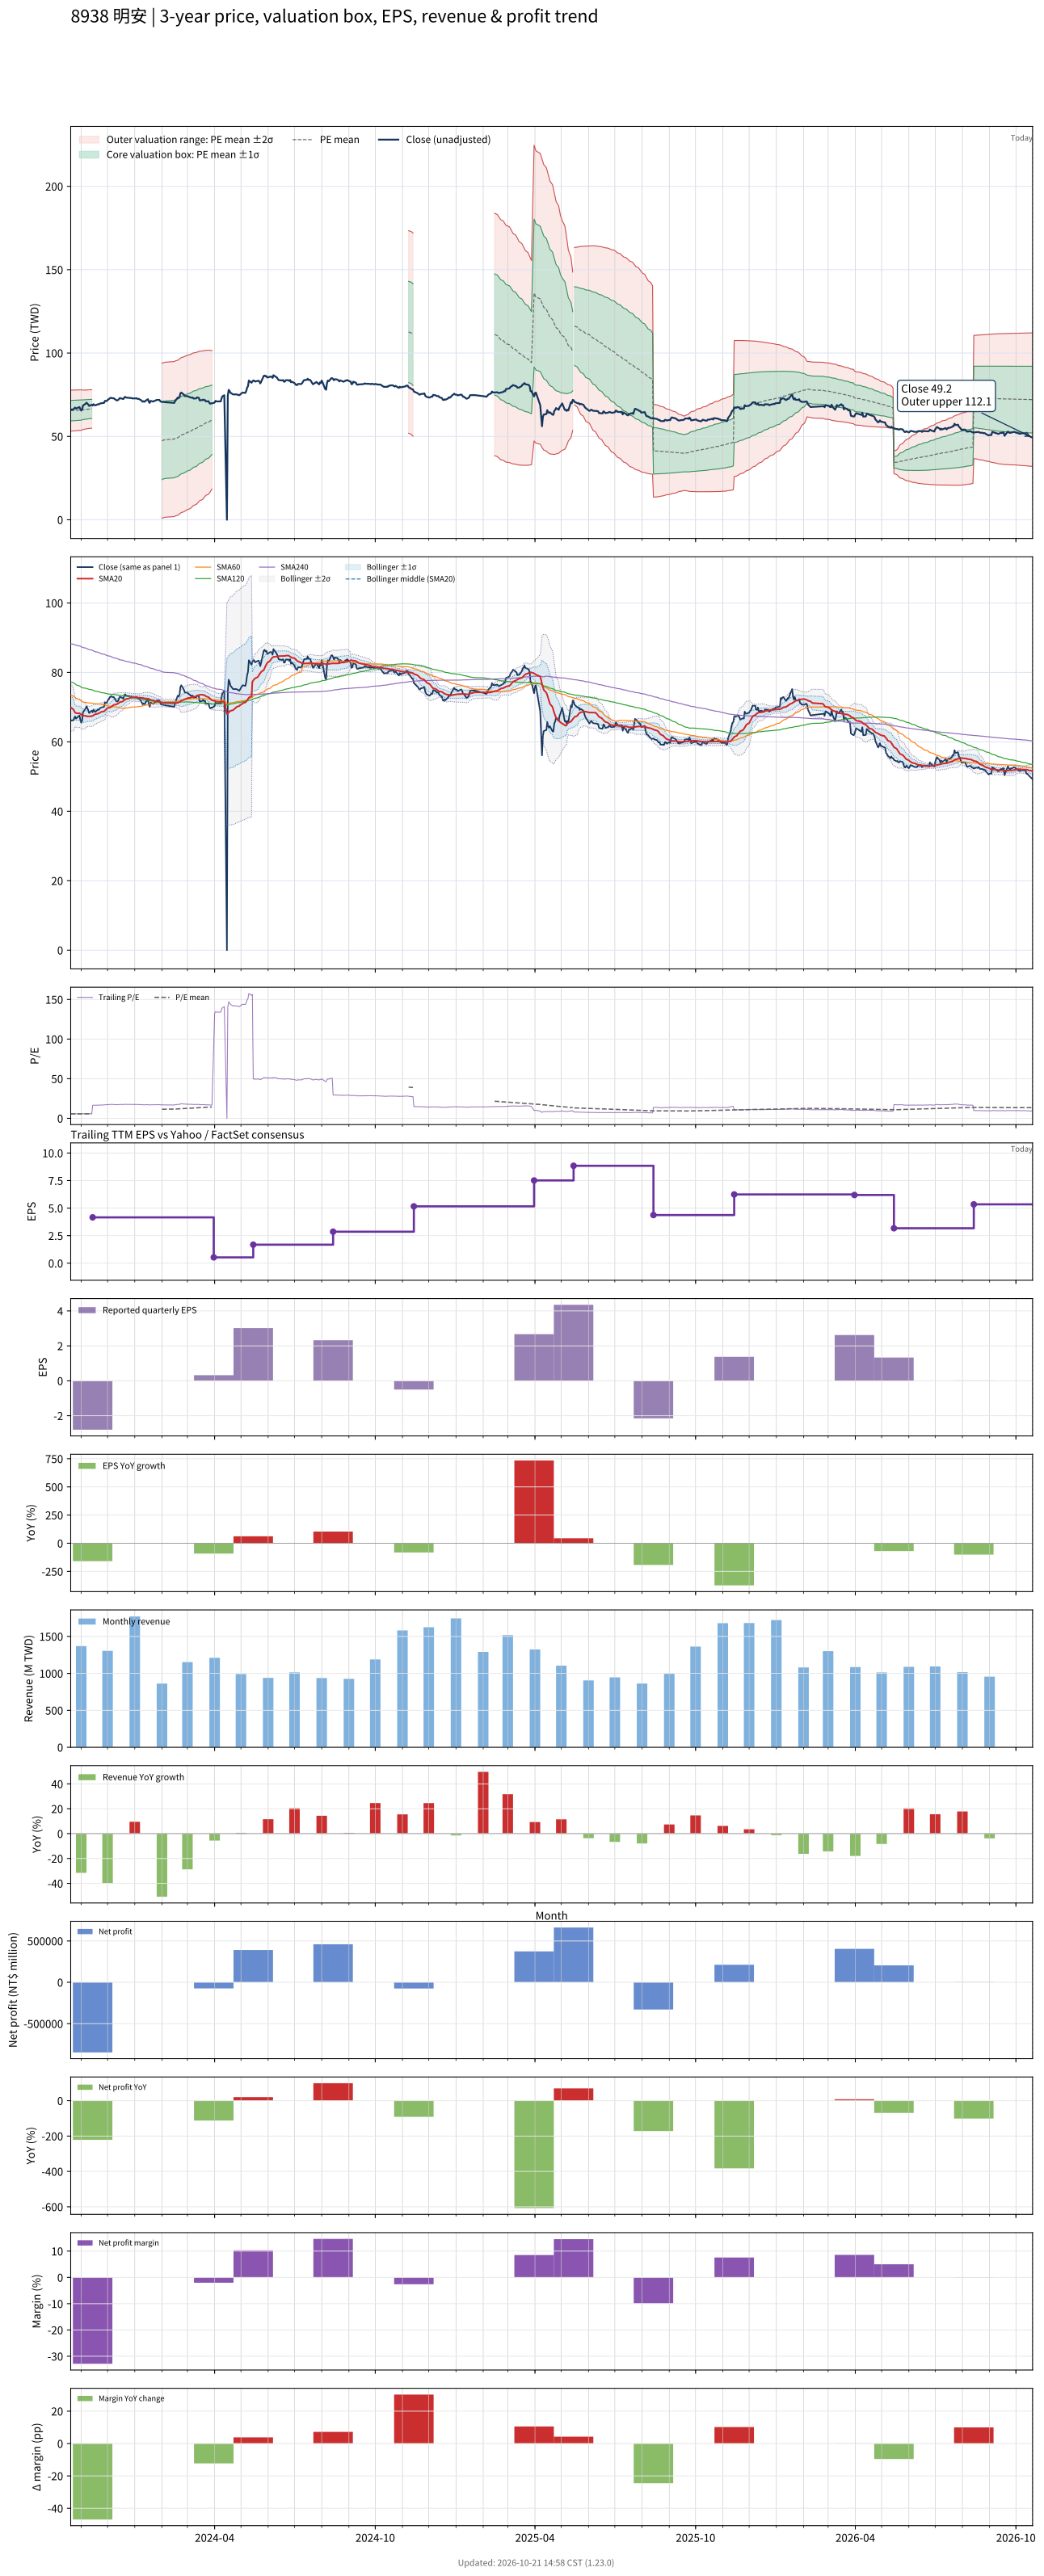

The file beside this chart, header and first rows:
# chart-version: skill-stock-dynamic-val…
date, close, available_date, period_end, eps, ttm_eps, pe, pe_mean, pe_std, price_m2, price_m1, price_mean, price_p1, price_p2, forward_eps, forward_pe, forward_pe_mean, forward_pe_std, forward_price_m2, forward_price_m1, forward_price_mean, forward_price_p1, forward_price_p2, sma20
2023-10-20, 66.1, 2023-08-14, 2023-06-30, 1.14, 11.7, 5.65, 5.595, 0.525, 53.18, 59.32, 65.46, 71.61, 77.75, , , , , , , , , , 69.89
2023-10-23, 66.2, 2023-08-14, 2023-06-30, 1.14, 11.7, 5.658, 5.599, 0.5241, 53.24, 59.37, 65.5, 71.64, 77.77, , , , , , , , , , 69.36
2023-10-24, 66.8, 2023-08-14, 2023-06-30, 1.14, 11.7, 5.709, 5.602, 0.5237, 53.29, 59.41, 65.54, 71.67, 77.79, , , , , , , , , , 68.89
2023-10-25, 67.3, 2023-08-14, 2023-06-30, 1.14, 11.7, 5.752, 5.606, 0.5231, 53.35, 59.47, 65.59, 71.7, 77.82, , , , , , , , , , 68.42
2023-10-26, 66.7, 2023-08-14, 2023-06-30, 1.14, 11.7, 5.701, 5.609, 0.522, 53.42, 59.52, 65.63, 71.74, 77.85, , , , , , , , , , 68.31
2023-10-27, 66.9, 2023-08-14, 2023-06-30, 1.14, 11.7, 5.718, 5.613, 0.5215, 53.47, 59.57, 65.67, 71.77, 77.87, , , , , , , , , , 68.2
2023-10-30, 67.6, 2023-08-14, 2023-06-30, 1.14, 11.7, 5.778, 5.617, 0.5206, 53.54, 59.63, 65.72, 71.81, 77.9, , , , , , , , , , 68.25
2023-10-31, 66.3, 2023-08-14, 2023-06-30, 1.14, 11.7, 5.667, 5.621, 0.5196, 53.6, 59.68, 65.76, 71.84, 77.92, , , , , , , , , , 68.05
2023-11-01, 65.5, 2023-08-14, 2023-06-30, 1.14, 11.7, 5.598, 5.624, 0.5183, 53.67, 59.73, 65.8, 71.86, 77.92, , , , , , , , , , 67.87
2023-11-02, 66.1, 2023-08-14, 2023-06-30, 1.14, 11.7, 5.65, 5.631, 0.513, 53.87, 59.87, 65.88, 71.88, 77.88, , , , , , , , , , 67.64
2023-11-03, 68.5, 2023-08-14, 2023-06-30, 1.14, 11.7, 5.855, 5.64, 0.5056, 54.16, 60.08, 65.99, 71.91, 77.82, , , , , , , , , , 67.56
2023-11-06, 69.6, 2023-08-14, 2023-06-30, 1.14, 11.7, 5.949, 5.651, 0.498, 54.47, 60.29, 66.12, 71.95, 77.77, , , , , , , , , , 67.49
2023-11-07, 70.2, 2023-08-14, 2023-06-30, 1.14, 11.7, 6, 5.658, 0.4975, 54.55, 60.37, 66.19, 72.02, 77.84, , , , , , , , , , 67.36
2023-11-08, 69.7, 2023-08-14, 2023-06-30, 1.14, 11.7, 5.957, 5.664, 0.4969, 54.64, 60.45, 66.26, 72.08, 77.89, , , , , , , , , , 67.37
2023-11-09, 69.1, 2023-08-14, 2023-06-30, 1.14, 11.7, 5.906, 5.669, 0.4959, 54.72, 60.52, 66.33, 72.13, 77.93, , , , , , , , , , 67.35
2023-11-10, 68.3, 2023-08-14, 2023-06-30, 1.14, 11.7, 5.838, 5.674, 0.4946, 54.81, 60.6, 66.39, 72.17, 77.96, , , , , , , , , , 67.33
2023-11-13, 69, 2023-08-14, 2023-06-30, 1.14, 11.7, 5.897, 5.679, 0.4937, 54.89, 60.67, 66.44, 72.22, 78, , , , , , , , , , 67.42
2023-11-14, 68.5, 2023-11-14, 2023-09-30, -2.8, 4.16, 16.47, , , , , , , , , , , , , , , , , 67.5
2023-11-15, 69.3, 2023-11-14, 2023-09-30, -2.8, 4.16, 16.66, , , , , , , , , , , , , , , , , 67.65
2023-11-16, 68.9, 2023-11-14, 2023-09-30, -2.8, 4.16, 16.56, , , , , , , , , , , , , , , , , 67.83
2023-11-17, 68.6, 2023-11-14, 2023-09-30, -2.8, 4.16, 16.49, , , , , , , , , , , , , , , , , 67.95
2023-11-20, 69.3, 2023-11-14, 2023-09-30, -2.8, 4.16, 16.66, , , , , , , , , , , , , , , , , 68.11
2023-11-21, 69.2, 2023-11-14, 2023-09-30, -2.8, 4.16, 16.63, , , , , , , , , , , , , , , , , 68.23
2023-11-22, 69.6, 2023-11-14, 2023-09-30, -2.8, 4.16, 16.73, , , , , , , , , , , , , , , , , 68.34
2023-11-23, 69.8, 2023-11-14, 2023-09-30, -2.8, 4.16, 16.78, , , , , , , , , , , , , , , , , 68.5
2023-11-24, 69.9, 2023-11-14, 2023-09-30, -2.8, 4.16, 16.8, , , , , , , , , , , , , , , , , 68.65
2023-11-27, 70.1, 2023-11-14, 2023-09-30, -2.8, 4.16, 16.85, , , , , , , , , , , , , , , , , 68.78
2023-11-28, 71.3, 2023-11-14, 2023-09-30, -2.8, 4.16, 17.14, , , , , , , , , , , , , , , , , 69.03
2023-11-29, 71.3, 2023-11-14, 2023-09-30, -2.8, 4.16, 17.14, , , , , , , , , , , , , , , , , 69.31
2023-11-30, 71.2, 2023-11-14, 2023-09-30, -2.8, 4.16, 17.12, , , , , , , , , , , , , , , , , 69.57
2023-12-01, 71.8, 2023-11-14, 2023-09-30, -2.8, 4.16, 17.26, , , , , , , , , , , , , , , , , 69.73
2023-12-04, 73, 2023-11-14, 2023-09-30, -2.8, 4.16, 17.55, , , , , , , , , , , , , , , , , 69.91
2023-12-05, 73.2, 2023-11-14, 2023-09-30, -2.8, 4.16, 17.6, , , , , , , , , , , , , , , , , 70.06
2023-12-06, 72.9, 2023-11-14, 2023-09-30, -2.8, 4.16, 17.52, , , , , , , , , , , , , , , , , 70.22
2023-12-07, 72.9, 2023-11-14, 2023-09-30, -2.8, 4.16, 17.52, , , , , , , , , , , , , , , , , 70.41
2023-12-08, 72.9, 2023-11-14, 2023-09-30, -2.8, 4.16, 17.52, , , , , , , , , , , , , , , , , 70.64
2023-12-11, 71.7, 2023-11-14, 2023-09-30, -2.8, 4.16, 17.24, , , , , , , , , , , , , , , , , 70.77
2023-12-12, 71.6, 2023-11-14, 2023-09-30, -2.8, 4.16, 17.21, , , , , , , , , , , , , , , , , 70.92
2023-12-13, 71.8, 2023-11-14, 2023-09-30, -2.8, 4.16, 17.26, , , , , , , , , , , , , , , , , 71.05
2023-12-14, 72.4, 2023-11-14, 2023-09-30, -2.8, 4.16, 17.4, , , , , , , , , , , , , , , , , 71.22
2023-12-15, 73, 2023-11-14, 2023-09-30, -2.8, 4.16, 17.55, , , , , , , , , , , , , , , , , 71.44
2023-12-18, 72.6, 2023-11-14, 2023-09-30, -2.8, 4.16, 17.45, , , , , , , , , , , , , , , , , 71.61
2023-12-19, 72.4, 2023-11-14, 2023-09-30, -2.8, 4.16, 17.4, , , , , , , , , , , , , , , , , 71.77
2023-12-20, 73.3, 2023-11-14, 2023-09-30, -2.8, 4.16, 17.62, , , , , , , , , , , , , , , , , 71.95
2023-12-21, 73.7, 2023-11-14, 2023-09-30, -2.8, 4.16, 17.72, , , , , , , , , , , , , , , , , 72.15
2023-12-22, 73.3, 2023-11-14, 2023-09-30, -2.8, 4.16, 17.62, , , , , , , , , , , , , , , , , 72.32
2023-12-25, 73.2, 2023-11-14, 2023-09-30, -2.8, 4.16, 17.6, , , , , , , , , , , , , , , , , 72.47
2023-12-26, 73.1, 2023-11-14, 2023-09-30, -2.8, 4.16, 17.57, , , , , , , , , , , , , , , , , 72.56
2023-12-27, 73, 2023-11-14, 2023-09-30, -2.8, 4.16, 17.55, , , , , , , , , , , , , , , , , 72.65
2023-12-28, 73.1, 2023-11-14, 2023-09-30, -2.8, 4.16, 17.57, , , , , , , , , , , , , , , , , 72.75
2023-12-29, 72.8, 2023-11-14, 2023-09-30, -2.8, 4.16, 17.5, , , , , , , , , , , , , , , , , 72.8
2024-01-02, 72.8, 2023-11-14, 2023-09-30, -2.8, 4.16, 17.5, , , , , , , , , , , , , , , , , 72.78
2024-01-03, 72.9, 2023-11-14, 2023-09-30, -2.8, 4.16, 17.52, , , , , , , , , , , , , , , , , 72.77
2024-01-04, 72.5, 2023-11-14, 2023-09-30, -2.8, 4.16, 17.43, , , , , , , , , , , , , , , , , 72.75
2024-01-05, 72.6, 2023-11-14, 2023-09-30, -2.8, 4.16, 17.45, , , , , , , , , , , , , , , , , 72.73
2024-01-08, 71.8, 2023-11-14, 2023-09-30, -2.8, 4.16, 17.26, , , , , , , , , , , , , , , , , 72.68
2024-01-09, 71.3, 2023-11-14, 2023-09-30, -2.8, 4.16, 17.14, , , , , , , , , , , , , , , , , 72.66
2024-01-10, 70.8, 2023-11-14, 2023-09-30, -2.8, 4.16, 17.02, , , , , , , , , , , , , , , , , 72.62
2024-01-11, 71.1, 2023-11-14, 2023-09-30, -2.8, 4.16, 17.09, , , , , , , , , , , , , , , , , 72.58
... 669 more rows
